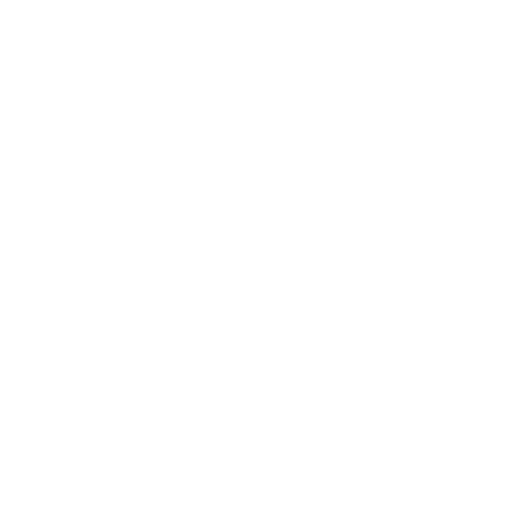
t = 0.00 s
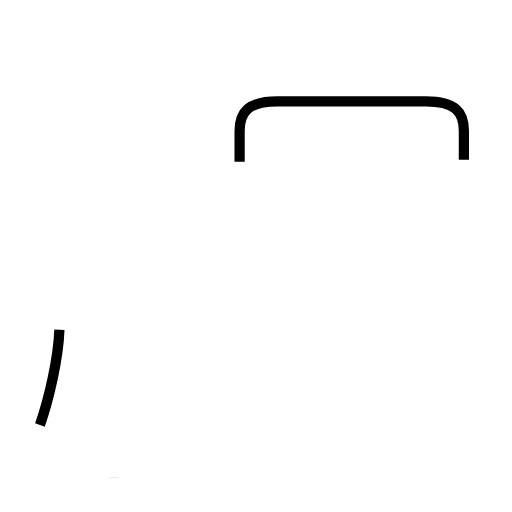
t = 1.22 s
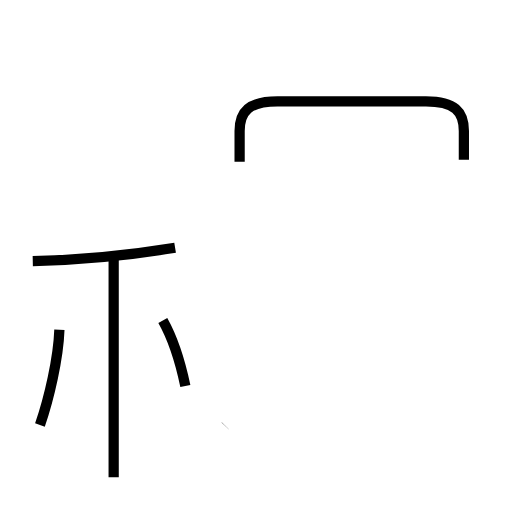
t = 2.48 s
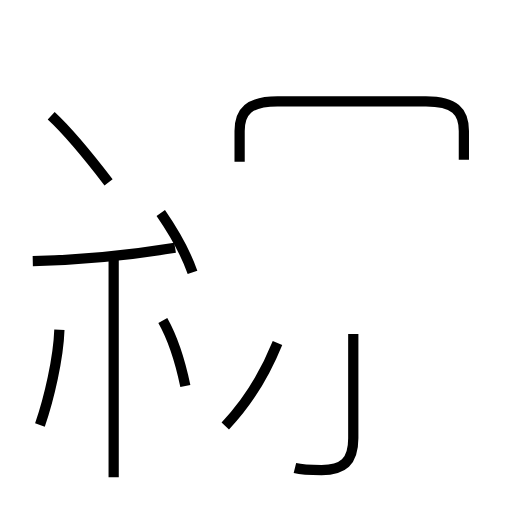
t = 3.76 s
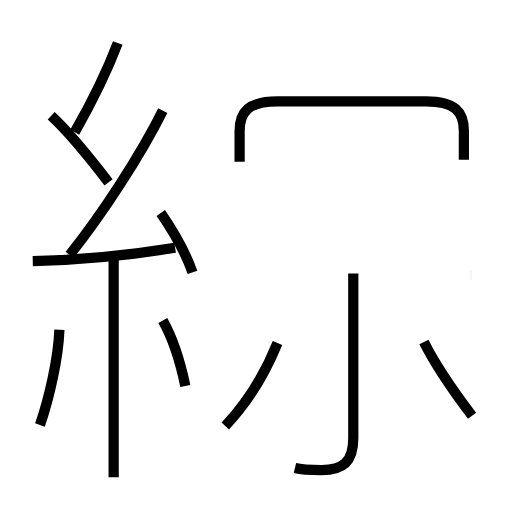
t = 4.99 s
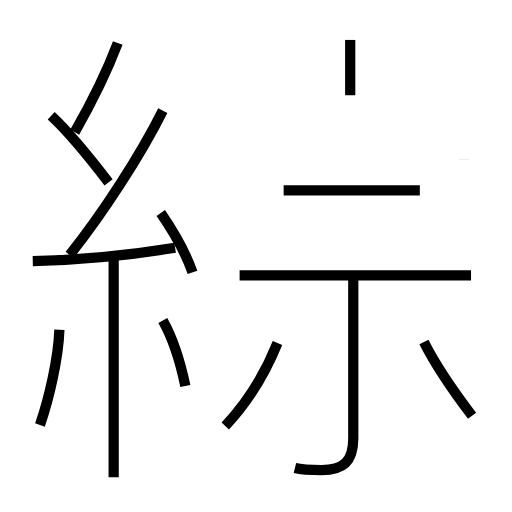
t = 6.23 s

The animated SVG that drew these frames (rendered in a browser with its animation timeline set to each time). Animation: 15 SMIL elements (animate=15); one cycle of 6.23 s.

<?xml version='1.0' encoding='utf-8'?>
<svg viewBox="0.0 -6.0 50.0 50.0" version="1.1" xmlns="http://www.w3.org/2000/svg"><rect x="-1000" y="-1000" width="2000" height="2000" stroke="white" fill="white" /><g style="fill:none;stroke:#000000;stroke-width:1"><path d="M 45.3 -28.4 L 45.3 -31.2 C 45.3 -33.1 44.4 -34.1 41.6 -34.1 L 27.1 -34.1 C 24.3 -34.1 23.4 -33.1 23.4 -31.2 L 23.4 -28.2 " transform="translate(0.0 38.0)" stroke-dasharray="31.171859413712934" stroke-dashoffset="31.171859413712934"><animate attributeName="stroke-dashoffset" from="31.171859413712934" to="0" dur="0.935155782411388s" begin="0s; anim_end.end" fill="freeze" id="anim0" /></path><path d="M 3.9 -2.5 C 4.8 -5.1 5.7 -9.0 5.8 -11.8 " transform="translate(0.0 38.0)" stroke-dasharray="9.520643353763537" stroke-dashoffset="9.520643353763537"><animate attributeName="stroke-dashoffset" from="9.520643353763537" to="0" dur="0.28561930061290614s" begin="anim0.end" fill="freeze" id="anim1" /></path><path d="M 11.1 2.6 L 11.1 -18.6 " transform="translate(0.0 38.0)" stroke-dasharray="21.200000000000003" stroke-dashoffset="21.200000000000003"><animate attributeName="stroke-dashoffset" from="21.200000000000003" to="0" dur="0.636s" begin="anim1.end" fill="freeze" id="anim2" /></path><path d="M 18.1 -6.3 C 17.6 -8.7 16.8 -11.1 15.9 -12.7 " transform="translate(0.0 38.0)" stroke-dasharray="6.791057761709344" stroke-dashoffset="6.791057761709344"><animate attributeName="stroke-dashoffset" from="6.791057761709344" to="0" dur="0.20373173285128032s" begin="anim2.end" fill="freeze" id="anim3" /></path><path d="M 3.2 -18.5 C 7.7 -18.6 12.8 -19.1 17.1 -19.8 " transform="translate(0.0 38.0)" stroke-dasharray="13.971064788419104" stroke-dashoffset="13.971064788419104"><animate attributeName="stroke-dashoffset" from="13.971064788419104" to="0" dur="0.4191319436525731s" begin="anim3.end" fill="freeze" id="anim4" /></path><path d="M 22.0 -2.4 C 23.9 -4.4 25.8 -7.3 27.1 -10.5 " transform="translate(0.0 38.0)" stroke-dasharray="9.624265410930608" stroke-dashoffset="9.624265410930608"><animate attributeName="stroke-dashoffset" from="9.624265410930608" to="0" dur="0.28872796232791825s" begin="anim4.end" fill="freeze" id="anim5" /></path><path d="M 10.6 -26.2 C 8.3 -29.2 6.3 -31.5 5.0 -32.7 " transform="translate(0.0 38.0)" stroke-dasharray="8.587913674440863" stroke-dashoffset="8.587913674440863"><animate attributeName="stroke-dashoffset" from="8.587913674440863" to="0" dur="0.2576374102332259s" begin="anim5.end" fill="freeze" id="anim6" /></path><path d="M 18.8 -17.4 C 18.1 -19.4 16.8 -21.6 15.7 -23.2 " transform="translate(0.0 38.0)" stroke-dasharray="6.594044494293693" stroke-dashoffset="6.594044494293693"><animate attributeName="stroke-dashoffset" from="6.594044494293693" to="0" dur="0.19782133482881079s" begin="anim6.end" fill="freeze" id="anim7" /></path><path d="M 28.8 1.7 C 29.6 1.9 30.4 1.9 31.4 1.9 C 33.5 1.9 34.5 1.1 34.5 -1.2 L 34.5 -17.3 " transform="translate(0.0 38.0)" stroke-dasharray="23.812097993808752" stroke-dashoffset="23.812097993808752"><animate attributeName="stroke-dashoffset" from="23.812097993808752" to="0" dur="0.7143629398142626s" begin="anim7.end" fill="freeze" id="anim8" /></path><path d="M 6.8 -19.1 C 10.0 -23.1 13.7 -28.8 15.9 -33.2 " transform="translate(0.0 38.0)" stroke-dasharray="16.807657382100103" stroke-dashoffset="16.807657382100103"><animate attributeName="stroke-dashoffset" from="16.807657382100103" to="0" dur="0.504229721463003s" begin="anim8.end" fill="freeze" id="anim9" /></path><path d="M 7.3 -31.1 C 8.9 -33.9 10.4 -36.9 11.5 -39.8 " transform="translate(0.0 38.0)" stroke-dasharray="9.67034699509548" stroke-dashoffset="9.67034699509548"><animate attributeName="stroke-dashoffset" from="9.67034699509548" to="0" dur="0.2901104098528644s" begin="anim9.end" fill="freeze" id="anim10" /></path><path d="M 46.1 -3.4 C 44.5 -5.5 42.5 -8.4 41.4 -10.6 " transform="translate(0.0 38.0)" stroke-dasharray="8.608789275360271" stroke-dashoffset="8.608789275360271"><animate attributeName="stroke-dashoffset" from="8.608789275360271" to="0" dur="0.25826367826080815s" begin="anim10.end" fill="freeze" id="anim11" /></path><path d="M 46.0 -17.1 L 23.4 -17.1 " transform="translate(0.0 38.0)" stroke-dasharray="22.6" stroke-dashoffset="22.6"><animate attributeName="stroke-dashoffset" from="22.6" to="0" dur="0.678s" begin="anim11.end" fill="freeze" id="anim12" /></path><path d="M 41.0 -25.4 L 27.7 -25.4 " transform="translate(0.0 38.0)" stroke-dasharray="13.3" stroke-dashoffset="13.3"><animate attributeName="stroke-dashoffset" from="13.3" to="0" dur="0.399s" begin="anim12.end" fill="freeze" id="anim13" /></path><path d="M 34.2 -34.7 L 34.2 -40.1" transform="translate(0.0 38.0)" stroke-dasharray="5.399999999999999" stroke-dashoffset="5.399999999999999"><animate attributeName="stroke-dashoffset" from="5.399999999999999" to="0" dur="0.16199999999999995s" begin="anim13.end" fill="freeze" id="anim_end" /></path></g></svg>
